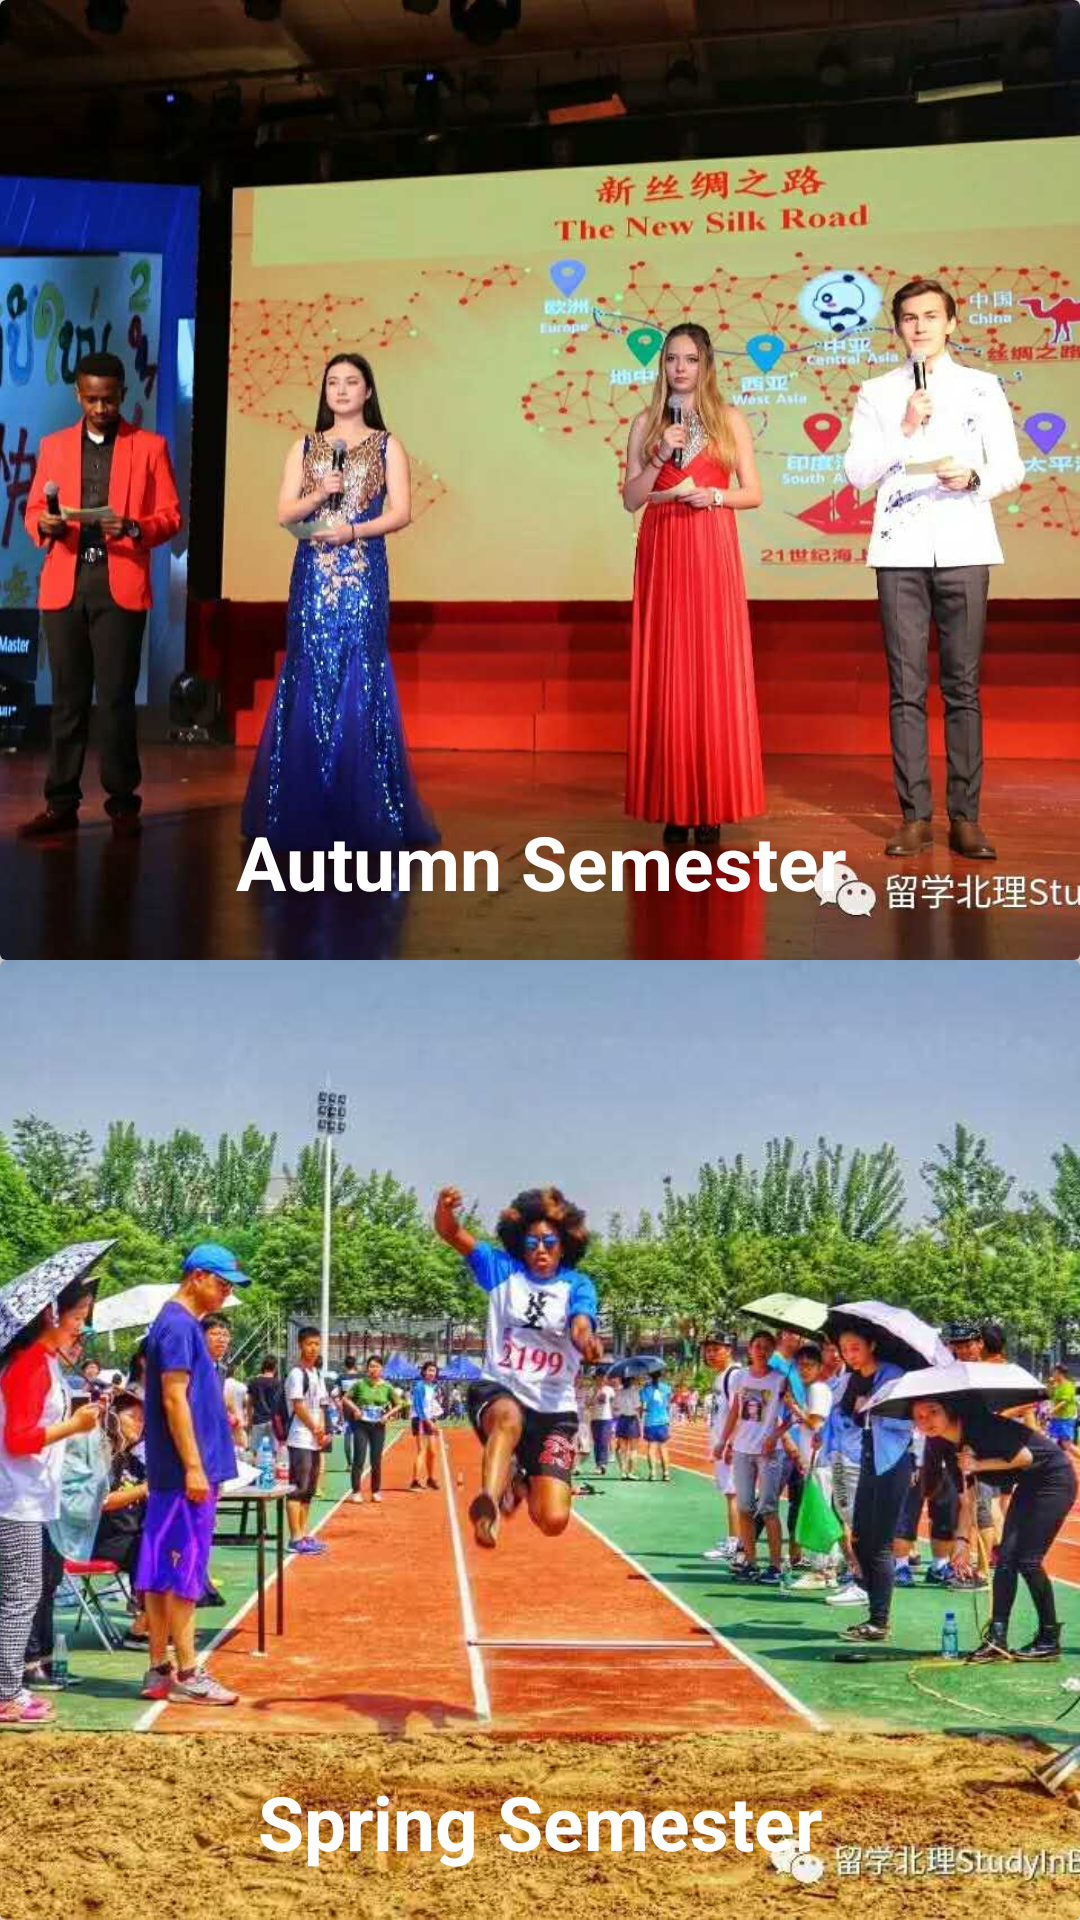

Reconstruct the res/layout file that produces this screen, plus the resources it refers to.
<!-- AndroidManifest.xml: application theme AppTheme -->
<!-- res/layout/activity_startingday.xml -->
<?xml version="1.0" encoding="utf-8"?>

<LinearLayout xmlns:android="http://schemas.android.com/apk/res/android"
    xmlns:app="http://schemas.android.com/apk/res-auto"
    xmlns:tools="http://schemas.android.com/tools"
    android:layout_width="match_parent"
    android:layout_height="match_parent"
    android:orientation="vertical"
    android:background="#ececec"
    android:weightSum="2"
    tools:context="com.sandywinata.isg.view.activity.Startingday">

    <GridLayout
        android:columnCount="1"
        android:rowCount="2"
        android:alignmentMode="alignMargins"
        android:columnOrderPreserved="false"
        android:layout_weight="2"
        android:layout_width="match_parent"
        android:layout_height="0dp">
        
        
        <android.support.v7.widget.CardView
            android:id="@+id/cvAutumnSemester"
            android:layout_width="0dp"
            android:layout_height="0dp"
            android:layout_columnWeight="1"
            android:layout_rowWeight="1"
            app:cardElevation="8dp">
            <RelativeLayout
                android:layout_gravity="center_horizontal|center_vertical"
                android:orientation="vertical"
                android:layout_width="match_parent"
                android:layout_height="match_parent">
                <ImageView
                    android:src="@drawable/newyear"
                    android:layout_gravity="center_horizontal"
                    android:layout_width="match_parent"
                    android:layout_height="match_parent"
                    android:scaleType="centerCrop"/>
                <TextView
                    android:text="Autumn Semester"
                    android:textAlignment="center"
                    android:textColor="@android:color/white"
                    android:textSize="25dp"
                    android:textStyle="bold"
                    android:layout_width="match_parent"
                    android:layout_height="wrap_content"
                    android:gravity="center"
                    android:layout_alignParentBottom="true"
                    android:paddingBottom="16dp"
                    />
            </RelativeLayout>
        </android.support.v7.widget.CardView>

        
        
        <android.support.v7.widget.CardView
            android:id="@+id/cvSpringSemester"
            android:layout_width="0dp"
            android:layout_height="0dp"
            android:layout_columnWeight="1"
            android:layout_rowWeight="1"
            app:cardElevation="8dp">
            <RelativeLayout
                android:layout_gravity="center_horizontal|center_vertical"
                android:orientation="vertical"
                android:layout_width="match_parent"
                android:layout_height="match_parent">
                <ImageView
                    android:src="@drawable/sportgames"
                    android:layout_gravity="center_horizontal"
                    android:layout_width="match_parent"
                    android:layout_height="match_parent"
                    android:scaleType="centerCrop"/>
                <TextView
                    android:text="Spring Semester"
                    android:textAlignment="center"
                    android:textColor="@android:color/white"
                    android:textSize="25dp"
                    android:textStyle="bold"
                    android:layout_width="match_parent"
                    android:layout_height="wrap_content"
                    android:gravity="center"
                    android:layout_alignParentBottom="true"
                    android:paddingBottom="16dp"
                    />
            </RelativeLayout>
        </android.support.v7.widget.CardView>
    </GridLayout>

</LinearLayout>
<!-- resources referenced by this layout -->
<resources>
  <!-- drawable newyear: jpg bitmap (drawable, 76037 bytes) -->
  <!-- drawable sportgames: jpg bitmap (drawable, 77009 bytes) -->
  <style name="AppTheme" parent="Theme.AppCompat.Light.DarkActionBar">
          
          <item name="colorPrimary">@color/colorPrimary</item>
          <item name="colorPrimaryDark">@color/colorPrimaryDark</item>
          <item name="colorAccent">@color/colorAccent</item>
      </style>
  <!-- not gathered from this repository: default colours our renderer supplied (Android Studio template values) -->
  <color name="colorPrimary">#FF6200EE</color>
  <color name="colorPrimaryDark">#FF3700B3</color>
  <color name="colorAccent">#FF03DAC5</color>
</resources>
